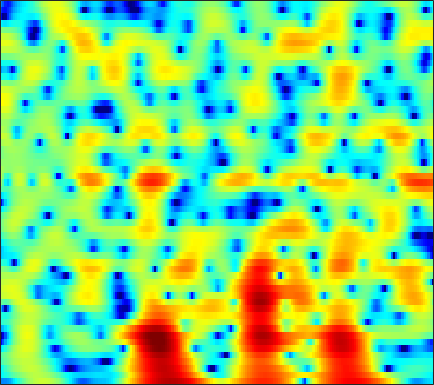

The data file committed next to this chart (first rows):
-9.5878, -9.6252, -9.49, -9.0159, -8.4224, -7.2976, -5.9873, -4.9586, -3.6235, -2.3857, -1.2774, -0.54009, 0.32134, 1.0535, 1.5093, 2.0102, 2.3976, 2.601, 2.7824, 2.8603, 2.8245, 2.7251, 2.4957, 2.1578
-5.238, -4.685, -3.964, -3.263, -2.751, -2.082, -1.434, -0.962, -0.355, 0.2139, 0.7313, 1.079, 1.485, 1.81, 1.998, 2.17, 2.248, 2.244, 2.15, 1.959, 1.669, 1.388, 0.9315, 0.3898
-5.055, -4.034, -2.841, -1.807, -1.118, -0.3092, 0.3921, 0.8541, 1.386, 1.825, 2.173, 2.373, 2.557, 2.646, 2.648, 2.562, 2.37, 2.156, 1.772, 1.272, 0.6444, 0.09038, -0.7735, -1.79
-2.441, -1.843, -1.08, -0.3598, 0.1391, 0.745, 1.275, 1.62, 2.005, 2.294, 2.486, 2.569, 2.587, 2.501, 2.368, 2.092, 1.706, 1.348, 0.7748, 0.1, -0.6729, -1.308, -2.222, -3.208
-1.724, -1.273, -0.6186, 0.04922, 0.5433, 1.165, 1.724, 2.099, 2.506, 2.809, 2.991, 3.044, 2.999, 2.804, 2.565, 2.106, 1.478, 0.9029, -0.02625, -1.129, -2.403, -3.46, -4.945, -6.431
-5.954, -4.918, -3.436, -2.001, -0.9868, 0.2338, 1.269, 1.937, 2.672, 3.234, 3.605, 3.758, 3.799, 3.644, 3.403, 2.897, 2.179, 1.5, 0.3893, -0.9846, -2.67, -4.203, -6.718, -9.983
-14.91, -11.72, -8.399, -5.723, -4.024, -2.027, -0.3634, 0.6844, 1.829, 2.702, 3.303, 3.583, 3.735, 3.647, 3.425, 2.935, 2.256, 1.615, 0.6394, -0.4376, -1.567, -2.374, -3.319, -4.022
-19.26, -16.13, -11.46, -7.59, -5.228, -2.633, -0.5367, 0.7581, 2.139, 3.159, 3.846, 4.164, 4.322, 4.181, 3.896, 3.233, 2.24, 1.263, -0.3797, -2.437, -4.892, -6.852, -8.851, -8.762
-8.306, -7.617, -6.126, -4.372, -3.004, -1.305, 0.1826, 1.136, 2.2, 3.008, 3.573, 3.835, 3.965, 3.837, 3.558, 2.934, 2.031, 1.145, -0.336, -2.144, -4.254, -5.869, -7.348, -7.265
-3.41, -3.208, -2.768, -2.163, -1.612, -0.7974, 0.02971, 0.6258, 1.329, 1.92, 2.372, 2.606, 2.761, 2.736, 2.6, 2.278, 1.8, 1.362, 0.6946, -0.05155, -0.776, -1.256, -1.766, -2.131
-3.702, -3.979, -3.953, -3.441, -2.803, -1.789, -0.7502, -0.008336, 0.8778, 1.609, 2.157, 2.442, 2.644, 2.692, 2.621, 2.401, 2.07, 1.759, 1.244, 0.6947, 0.1321, -0.2903, -0.8313, -1.317
-7.675, -11.68, -18.43, -11.24, -6.993, -3.357, -0.9377, 0.3956, 1.71, 2.617, 3.182, 3.416, 3.526, 3.434, 3.255, 2.888, 2.372, 1.926, 1.279, 0.5573, -0.2654, -0.9369, -1.872, -2.773
-0.7749, -1.349, -1.616, -1.019, -0.1928, 1.038, 2.152, 2.841, 3.485, 3.808, 3.827, 3.666, 3.221, 2.56, 1.946, 1.038, 0.1347, -0.5155, -1.321, -2.122, -3.051, -3.925, -5.557, -8.043
2.588, 2.755, 2.997, 3.245, 3.429, 3.647, 3.805, 3.833, 3.694, 3.308, 2.634, 1.891, 0.5511, -1.3, -3.077, -5.987, -9.231, -10.85, -10.33, -8.756, -7.545, -7.07, -6.967, -7.386
2.768, 3.119, 3.471, 3.716, 3.825, 3.896, 3.833, 3.67, 3.301, 2.728, 1.908, 1.078, -0.3534, -2.193, -3.908, -6.606, -9.331, -10.48, -10.1, -8.703, -7.452, -6.795, -6.235, -5.908
2.185, 2.51, 2.833, 3.055, 3.164, 3.228, 3.196, 3.115, 2.923, 2.603, 2.14, 1.707, 0.9985, 0.1489, -0.5551, -1.505, -2.386, -2.991, -3.625, -4.074, -4.476, -4.801, -5.249, -5.658
1.463, 1.622, 1.735, 1.775, 1.785, 1.78, 1.841, 1.945, 2.131, 2.313, 2.444, 2.492, 2.433, 2.22, 1.965, 1.491, 0.8526, 0.2859, -0.6151, -1.696, -2.961, -3.989, -5.469, -6.939
0.1628, 0.04896, -0.3404, -1.018, -1.699, -2.509, -2.691, -2.177, -0.8831, 0.6233, 1.966, 2.766, 3.512, 3.944, 4.074, 3.969, 3.56, 3.049, 2.07, 0.6465, -1.287, -3.209, -6.832, -12.84
-3.562, -3.501, -4.002, -5.396, -7.21, -11.58, -18.58, -13.18, -6.632, -2.768, -0.1892, 1.175, 2.503, 3.379, 3.777, 4.025, 3.967, 3.719, 3.136, 2.277, 1.117, 0.06972, -1.433, -2.868
-7.145, -6.414, -5.887, -5.668, -5.633, -5.616, -5.264, -4.698, -3.639, -2.367, -1.16, -0.3508, 0.5714, 1.279, 1.667, 2.027, 2.207, 2.24, 2.155, 1.943, 1.623, 1.356, 1.016, 0.7295
-7.355, -6.458, -5.456, -4.639, -4.162, -3.594, -3.076, -2.71, -2.22, -1.737, -1.277, -0.9469, -0.5403, -0.1704, 0.1021, 0.4393, 0.7502, 0.9609, 1.206, 1.392, 1.535, 1.608, 1.662, 1.704
-5.528, -4.618, -3.574, -2.758, -2.267, -1.769, -1.465, -1.343, -1.304, -1.417, -1.617, -1.789, -1.987, -2.039, -1.906, -1.518, -0.9465, -0.4515, 0.2063, 0.8133, 1.339, 1.659, 1.978, 2.206
-2.886, -1.976, -0.9724, -0.2268, 0.1768, 0.4889, 0.5176, 0.3506, -0.1721, -1.076, -2.428, -3.778, -5.962, -7.931, -8.218, -6.57, -4.252, -2.722, -1.102, 0.128, 1.039, 1.566, 2.111, 2.471
-1.01, -0.09076, 0.8951, 1.632, 2.004, 2.253, 2.22, 1.974, 1.315, 0.2248, -1.432, -3.13, -6.136, -9.548, -10.24, -7.705, -4.904, -3.332, -1.843, -0.8417, -0.1435, 0.2764, 0.7774, 1.216
-0.6558, 0.183, 1.113, 1.864, 2.295, 2.668, 2.83, 2.788, 2.523, 2.028, 1.32, 0.6975, -0.1804, -0.9237, -1.346, -1.709, -1.953, -2.194, -2.665, -3.383, -4.169, -4.552, -4.427, -3.434
-1.667, -0.9817, -0.05821, 0.8122, 1.385, 2.038, 2.508, 2.744, 2.893, 2.859, 2.668, 2.426, 2.007, 1.483, 1.012, 0.2598, -0.7125, -1.663, -3.397, -6.011, -10.39, -16.86, -20.11, -10.07
-5.832, -4.84, -3.283, -1.798, -0.8004, 0.3283, 1.203, 1.712, 2.198, 2.483, 2.59, 2.564, 2.399, 2.074, 1.744, 1.165, 0.4178, -0.2565, -1.307, -2.47, -3.577, -4.131, -4.302, -3.694
-15.89, -10.78, -6.792, -4.179, -2.713, -1.217, -0.08129, 0.574, 1.23, 1.68, 1.943, 2.039, 2.039, 1.927, 1.773, 1.495, 1.148, 0.851, 0.4346, 0.02935, -0.3189, -0.5183, -0.6595, -0.6744
-6.36, -5.671, -4.433, -3.169, -2.272, -1.214, -0.3066, 0.2451, 0.8162, 1.207, 1.418, 1.486, 1.476, 1.417, 1.35, 1.273, 1.209, 1.171, 1.106, 1.009, 0.8844, 0.7485, 0.5625, 0.3126
-1.261, -1.725, -2.042, -1.89, -1.491, -0.7083, 0.121, 0.652, 1.17, 1.367, 1.288, 1.048, 0.6041, 0.1532, -0.03756, 0.01542, 0.3785, 0.7524, 1.229, 1.556, 1.662, 1.598, 1.291, 0.7946
0.733, -1.649, -5.402, -6.72, -4.55, -1.297, 0.9443, 2.046, 2.824, 2.903, 2.265, 1.263, -0.946, -4.367, -7.093, -6.168, -2.371, -0.1969, 1.731, 2.812, 3.193, 3.098, 2.451, 1.299
1.954, 0.05564, -2.472, -3.302, -2.263, -0.1742, 1.505, 2.368, 2.954, 2.972, 2.369, 1.518, -0.1706, -2.275, -3.452, -3.15, -1.264, 0.1497, 1.578, 2.366, 2.55, 2.26, 1.324, -0.4448
1.687, 1.202, 0.6999, 0.4876, 0.5083, 0.7153, 1.005, 1.186, 1.311, 1.242, 0.9929, 0.6995, 0.255, -0.1601, -0.3564, -0.429, -0.2746, -0.08699, 0.1579, 0.2713, 0.1921, -0.03599, -0.5406, -1.306
0.723, 0.7032, 0.6988, 0.7031, 0.7363, 0.7787, 0.821, 0.82, 0.7817, 0.6647, 0.4958, 0.3344, 0.09673, -0.1378, -0.2935, -0.4643, -0.5728, -0.614, -0.6458, -0.6639, -0.6992, -0.7344, -0.827, -0.9236
-0.2029, 0.1316, 0.4778, 0.7115, 0.8275, 0.9199, 0.9325, 0.906, 0.8101, 0.669, 0.4582, 0.2674, -0.04361, -0.3879, -0.6651, -1.002, -1.292, -1.443, -1.525, -1.457, -1.278, -1.094, -0.8331, -0.5625
-0.3626, 0.2863, 0.8609, 1.2, 1.307, 1.336, 1.268, 1.191, 1.055, 0.8904, 0.6566, 0.4121, -0.03295, -0.6602, -1.247, -2.159, -3.08, -3.62, -3.844, -3.409, -2.523, -1.796, -0.8796, -0.1743
1.267, 1.804, 2.136, 2.095, 1.876, 1.401, 0.9059, 0.6107, 0.4629, 0.515, 0.6529, 0.6613, 0.4193, -0.2813, -1.199, -3.224, -6.659, -11.01, -16.76, -9.017, -4.275, -2.082, -0.1596, 0.974
2.84, 2.916, 2.619, 1.743, 0.6753, -1.434, -4.377, -6.516, -6.447, -3.759, -1.447, -0.2798, 0.5735, 0.7632, 0.484, -0.3487, -1.576, -2.472, -2.835, -1.867, -0.2975, 0.8094, 1.886, 2.48
1.782, 1.756, 1.325, 0.3807, -0.7586, -2.907, -5.763, -7.787, -7.707, -5.155, -2.78, -1.455, -0.2442, 0.4886, 0.7984, 1.009, 1.087, 1.143, 1.274, 1.507, 1.793, 1.988, 2.117, 2.016
0.8879, 1.09, 1.033, 0.6682, 0.2131, -0.5179, -1.233, -1.658, -1.899, -1.766, -1.387, -1.02, -0.5021, -0.004936, 0.345, 0.7306, 1.054, 1.254, 1.471, 1.619, 1.689, 1.646, 1.463, 1.087
1.661, 1.945, 2.049, 1.871, 1.601, 1.075, 0.4368, -0.06294, -0.7152, -1.253, -1.608, -1.7, -1.554, -1.161, -0.7519, -0.1787, 0.3614, 0.7027, 1.041, 1.254, 1.32, 1.256, 1.052, 0.651
3.499, 3.644, 3.61, 3.306, 2.906, 2.133, 1.063, 0.06374, -1.571, -3.529, -5.487, -6.418, -6.154, -4.662, -3.417, -1.959, -0.8833, -0.2995, 0.2198, 0.5036, 0.5988, 0.609, 0.5042, 0.3023
4.798, 4.791, 4.593, 4.172, 3.68, 2.772, 1.502, 0.2275, -2.029, -5.274, -10.4, -15.82, -12.89, -7.563, -5.189, -3.189, -2.079, -1.637, -1.421, -1.507, -1.691, -1.79, -1.798, -1.612
4.703, 4.621, 4.39, 4.015, 3.633, 2.971, 2.131, 1.381, 0.2239, -1.031, -2.135, -2.677, -2.878, -2.603, -2.326, -2.103, -2.223, -2.639, -3.683, -5.328, -7.413, -8.841, -8.888, -7.052
3.362, 3.24, 3.047, 2.808, 2.608, 2.32, 2.02, 1.8, 1.507, 1.225, 0.9804, 0.8264, 0.6458, 0.4397, 0.2328, -0.2361, -1.011, -1.884, -3.591, -6.159, -9.998, -13.55, -13.83, -9.64
0.5499, 0.4194, 0.2409, 0.07091, -0.01994, -0.008439, 0.197, 0.4693, 0.951, 1.47, 1.911, 2.162, 2.379, 2.42, 2.324, 2.005, 1.425, 0.8242, -0.1755, -1.343, -2.508, -3.25, -3.826, -3.954
-4.38, -4.124, -4.27, -4.978, -5.719, -6.285, -5.359, -3.868, -1.698, 0.17, 1.617, 2.44, 3.226, 3.702, 3.865, 3.87, 3.646, 3.34, 2.78, 2.078, 1.247, 0.5718, -0.4265, -1.562
-8.435, -7.227, -7.069, -8.528, -11.07, -17.11, -13.35, -8.241, -3.861, -1.028, 0.9264, 2.001, 3.033, 3.703, 4.011, 4.197, 4.174, 4.027, 3.66, 3.112, 2.389, 1.737, 0.6425, -0.7536
-4.613, -4.332, -4.193, -4.284, -4.405, -4.278, -3.602, -2.769, -1.464, -0.1963, 0.878, 1.523, 2.185, 2.646, 2.877, 3.037, 3.05, 2.971, 2.74, 2.36, 1.842, 1.337, 0.5126, -0.4703
-0.5952, -0.4965, -0.3834, -0.2879, -0.2104, -0.07013, 0.1299, 0.3146, 0.5678, 0.8151, 1.021, 1.128, 1.207, 1.246, 1.262, 1.289, 1.3, 1.296, 1.26, 1.152, 0.8904, 0.5776, 0.03377, -0.69
2.327, 2.47, 2.588, 2.613, 2.583, 2.452, 2.239, 2.026, 1.66, 1.172, 0.5715, 0.07552, -0.6022, -1.21, -1.54, -1.703, -1.526, -1.236, -0.7557, -0.3101, -0.03079, 0.03971, -0.1503, -0.7249
3.708, 3.84, 3.884, 3.789, 3.621, 3.268, 2.741, 2.212, 1.315, 0.1295, -1.386, -2.77, -4.951, -7.421, -9.059, -9.82, -8.383, -6.724, -4.605, -2.85, -1.461, -0.699, -0.1082, 0.01608
2.794, 2.801, 2.707, 2.509, 2.273, 1.839, 1.203, 0.5588, -0.5964, -2.124, -4.153, -6.107, -9.457, -14.07, -18.81, -22.28, -16.65, -12.95, -9.032, -5.897, -3.417, -1.954, -0.4317, 0.6402
0.06202, -0.1325, -0.3243, -0.4706, -0.5768, -0.8091, -1.199, -1.644, -2.519, -3.743, -5.432, -7.031, -9.676, -12.95, -15.88, -20.45, -21.21, -16.82, -11.39, -7.272, -4.099, -2.219, -0.2121, 1.331
-5.242, -5.831, -5.973, -5.527, -5.025, -4.422, -4.027, -3.924, -4.036, -4.524, -5.336, -6.186, -7.658, -9.475, -11.04, -12.9, -12.82, -11.06, -7.927, -4.955, -2.457, -0.8785, 0.8962, 2.309
-15.84, -21.77, -18.87, -13.3, -10.79, -8.511, -7.012, -6.24, -5.56, -5.22, -5.124, -5.179, -5.351, -5.533, -5.588, -5.442, -4.883, -4.175, -2.944, -1.542, -0.1548, 0.8348, 2.023, 3.025
-12.71, -14.24, -14.53, -13.3, -12.04, -10.32, -8.786, -7.813, -6.784, -5.952, -5.348, -4.975, -4.516, -4.056, -3.647, -2.993, -2.228, -1.577, -0.6335, 0.3348, 1.287, 1.959, 2.734, 3.377
-9.715, -11.53, -13.59, -14.29, -13.56, -11.66, -9.75, -8.536, -7.297, -6.435, -5.823, -5.442, -4.918, -4.25, -3.627, -2.63, -1.536, -0.705, 0.3638, 1.341, 2.197, 2.733, 3.305, 3.702
